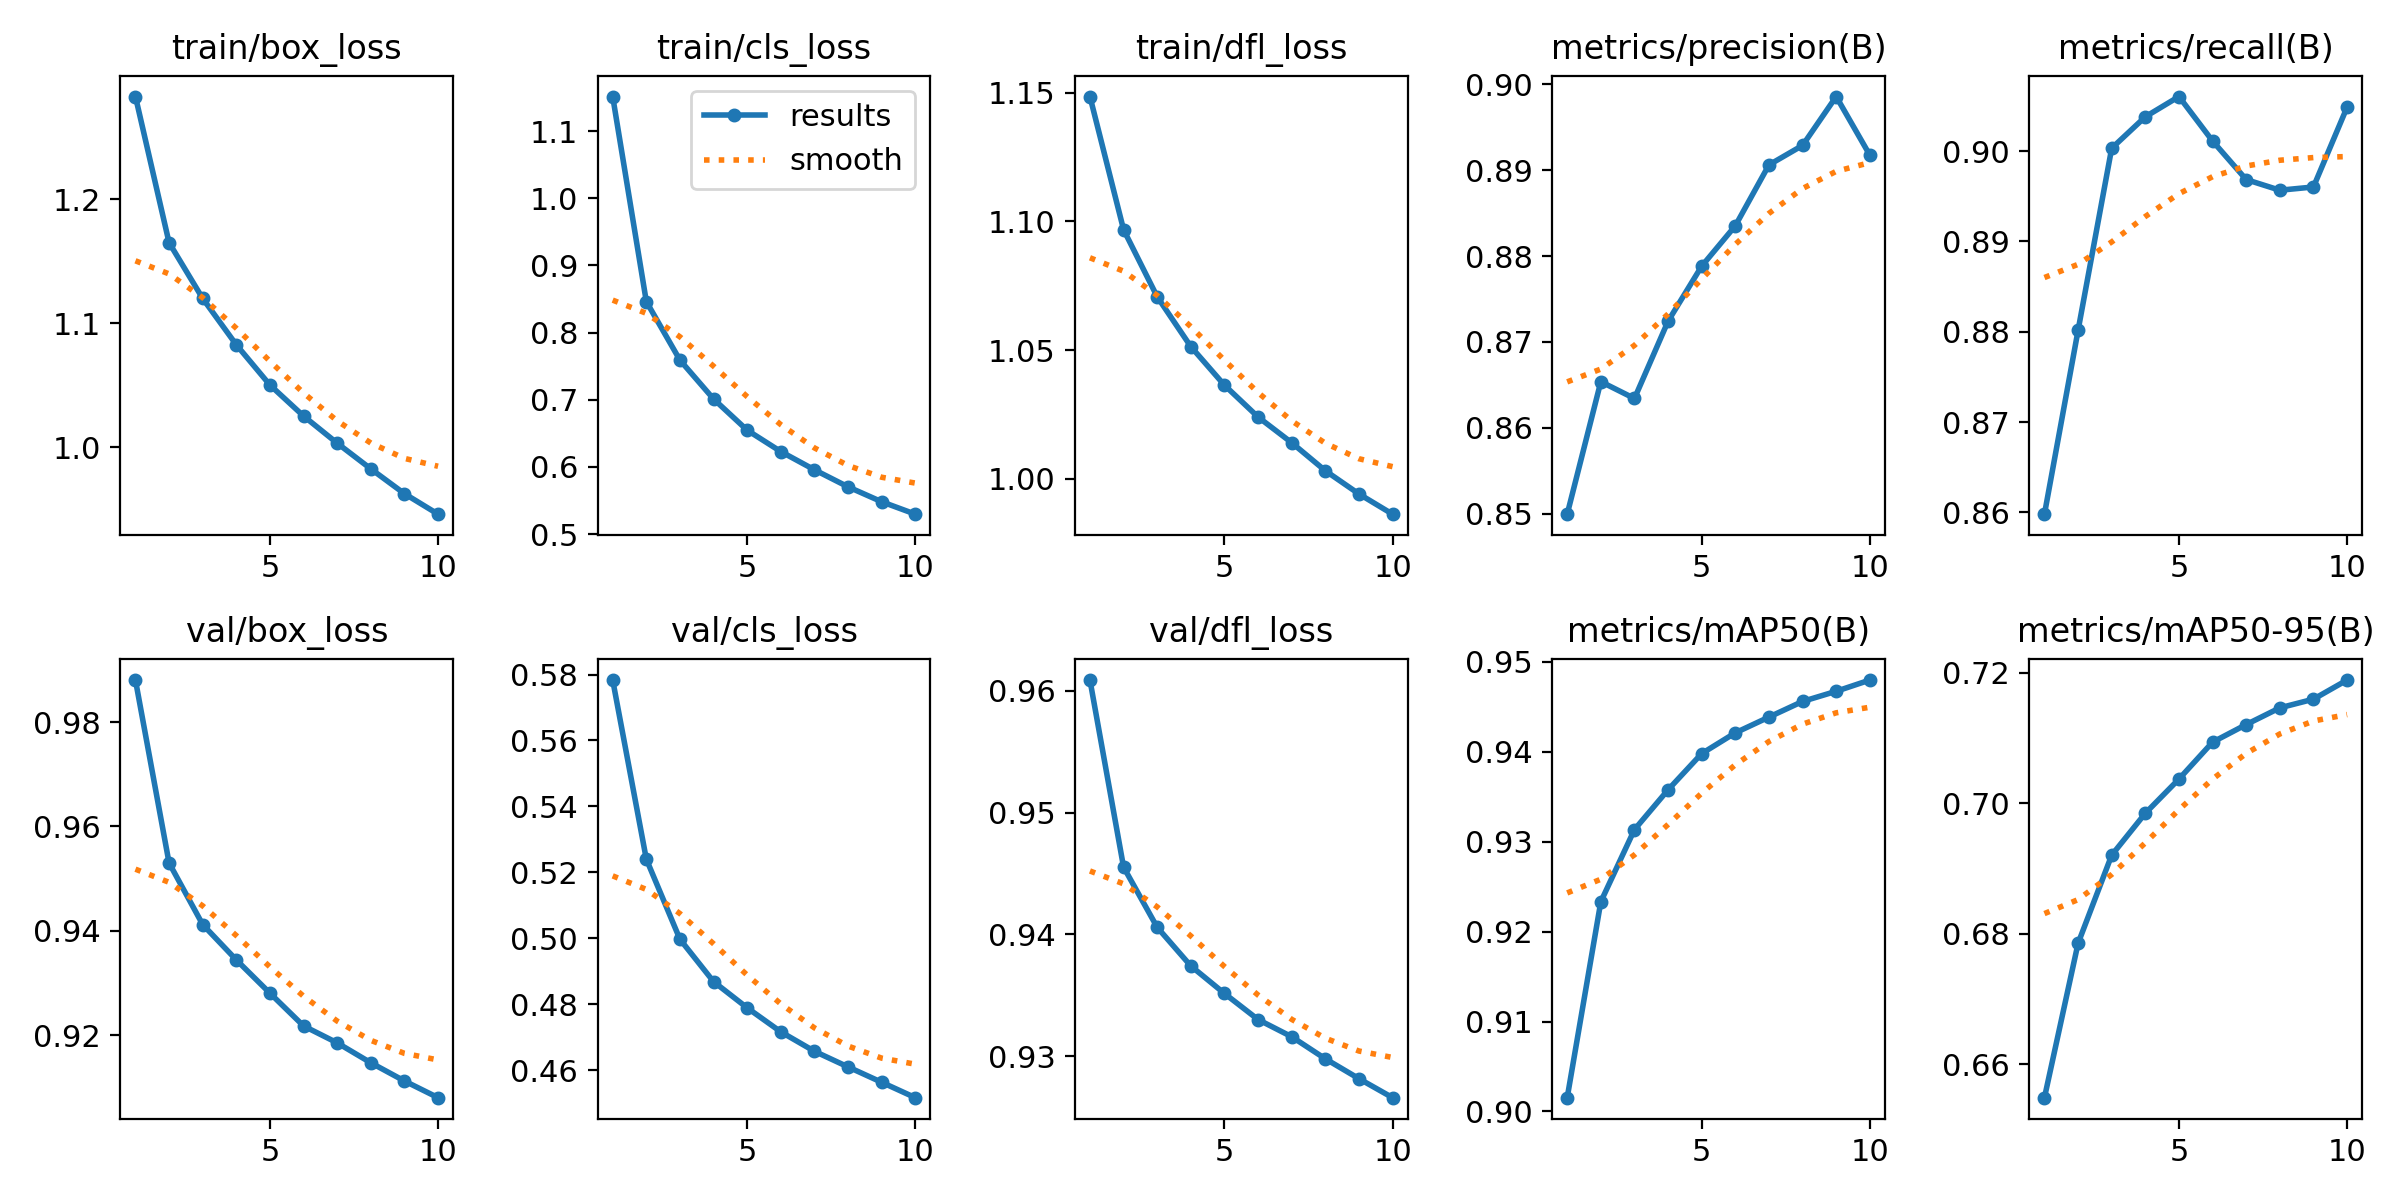

Source data for this figure (header and first rows):
epoch, time, train/box_loss, train/cls_loss, train/dfl_loss, metrics/precision(B), metrics/recall(B), metrics/mAP50(B), metrics/mAP50-95(B), val/box_loss, val/cls_loss, val/dfl_loss, lr/pg0, lr/pg1, lr/pg2
1, 6636, 1.283, 1.151, 1.148, 0.8499, 0.8598, 0.9015, 0.6549, 0.988, 0.5783, 0.9609, 0.067, 0.0003333, 0.0003333
2, 13097, 1.165, 0.8462, 1.097, 0.8654, 0.8802, 0.9233, 0.6786, 0.953, 0.524, 0.9455, 0.03394, 0.0006007, 0.0006007
3, 19531, 1.12, 0.7591, 1.071, 0.8634, 0.9003, 0.9314, 0.6921, 0.9412, 0.4998, 0.9406, 0.0008033, 0.000802, 0.000802
4, 25939, 1.083, 0.7012, 1.051, 0.8724, 0.9038, 0.9358, 0.6985, 0.9344, 0.4869, 0.9374, 0.000703, 0.000703, 0.000703
5, 32358, 1.05, 0.6548, 1.036, 0.8788, 0.906, 0.9398, 0.7037, 0.928, 0.479, 0.9352, 0.000604, 0.000604, 0.000604
6, 38759, 1.025, 0.623, 1.024, 0.8835, 0.9011, 0.9421, 0.7094, 0.9217, 0.4717, 0.933, 0.000505, 0.000505, 0.000505
7, 45134, 1.003, 0.5958, 1.014, 0.8906, 0.8969, 0.9439, 0.7121, 0.9185, 0.4658, 0.9316, 0.000406, 0.000406, 0.000406
8, 51552, 0.9827, 0.5704, 1.003, 0.8929, 0.8957, 0.9456, 0.7146, 0.9147, 0.4611, 0.9298, 0.000307, 0.000307, 0.000307
9, 58016, 0.9628, 0.5482, 0.9941, 0.8986, 0.896, 0.9467, 0.716, 0.9112, 0.4564, 0.9282, 0.000208, 0.000208, 0.000208
10, 64609, 0.9463, 0.5298, 0.9863, 0.8918, 0.9049, 0.948, 0.7189, 0.908, 0.4517, 0.9266, 0.000109, 0.000109, 0.000109
